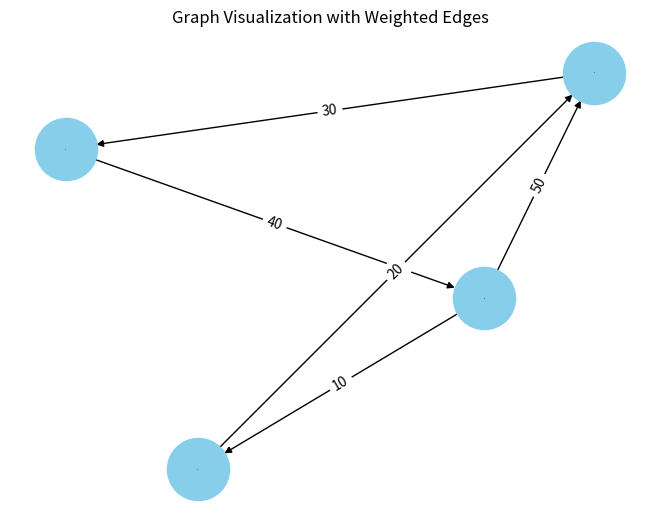

Python code for this plot:
from collections import defaultdict

# ---------------------------
# WeightedGraph Class
# ---------------------------
class WeightedGraph:
    def __init__(self, vertices):
        self.vertices = vertices
        self.adj_list = {i: [] for i in range(vertices)}  # Adjacency list for the graph
        self.edges = []  # List to store the edges (u, v, weight)

    def add_edge(self, u, v, weight):
        """Add a single edge to the graph."""
        if (u, v, weight) not in self.edges:
            self.edges.append((u, v, weight))
            self.adj_list[u].append((v, weight))

    def add_multiple_edges(self, edges):
        """Add multiple edges at once."""
        for u, v, weight in edges:
            self.add_edge(u, v, weight)

    def get_edges(self):
        """Return all edges in the graph."""
        return self.edges

    def print_edges(self):
        """Print the edges of the graph."""
        print("Edges in the graph:")
        for u, v, weight in self.edges:
            print(f"{u} -> {v} (Weight: {weight})")

    def print_adj_list(self):
        """Print the adjacency list of the graph."""
        print("Adjacency List of the graph:")
        for u in self.adj_list:
            print(f"{u} -> {self.adj_list[u]}")

    def is_cyclic_directed(self):
        """Detect if there is a cycle in a directed graph using DFS."""
        visited = [False] * self.vertices
        rec_stack = [False] * self.vertices

        def dfs(v):
            visited[v] = True
            rec_stack[v] = True
            for neighbor, _ in self.adj_list[v]:
                if not visited[neighbor] and dfs(neighbor):
                    return True
                elif rec_stack[neighbor]:
                    return True
            rec_stack[v] = False
            return False

        for node in range(self.vertices):
            if not visited[node]:
                if dfs(node):
                    return True
        return False

    def is_cyclic_undirected(self):
        """Detect if there is a cycle in an undirected graph using DFS."""
        visited = [False] * self.vertices

        def dfs(v, parent):
            visited[v] = True
            for neighbor, _ in self.adj_list[v]:
                if not visited[neighbor]:
                    if dfs(neighbor, v):
                        return True
                elif parent != neighbor:
                    return True
            return False

        for node in range(self.vertices):
            if not visited[node]:
                if dfs(node, -1):
                    return True
        return False

    def is_negative_cycle(self):
        """Detect if there is a negative cycle using Bellman-Ford."""
        dist = [float("inf")] * self.vertices
        dist[0] = 0  # Start from node 0

        for _ in range(self.vertices - 1):
            for u, v, weight in self.edges:
                if dist[u] != float("inf") and dist[u] + weight < dist[v]:
                    dist[v] = dist[u] + weight

        for u, v, weight in self.edges:
            if dist[u] != float("inf") and dist[u] + weight < dist[v]:
                return True  # Negative cycle detected
        return False

    def reset_graph(self):
        """Reset the graph to its empty state."""
        self.edges = []  # Clear all edges
        self.adj_list = {i: [] for i in range(self.vertices)}  # Reset adjacency list for each vertex

    def union(self, parent, u, v):
        """Union-find helper function."""
        root_u = self.find_parent(parent, u)
        root_v = self.find_parent(parent, v)
        if root_u != root_v:
            parent[root_u] = root_v

    def find_parent(self, parent, v):
        """Find the root of the node using path compression."""
        if parent[v] == -1:
            return v
        parent[v] = self.find_parent(parent, parent[v])
        return parent[v]

    def is_cyclic_undirected_union_find(self):
        """Detect cycles in an undirected graph using Union-Find."""
        parent = [-1] * self.vertices

        for u, v, _ in self.edges:
            x = self.find_parent(parent, u)
            y = self.find_parent(parent, v)

            if x == y:
                return True
            self.union(parent, x, y)
        return False

    # ---------------------------
    # Helper functions for testing
    # ---------------------------

    def reset_graph_helper(self):
        """Reset the graph to an empty state for testing."""
        self.edges = []
        self.adj_list = defaultdict(list)

    def get_edges_helper(self):
        """Return all edges for testing."""
        return self.edges

    def add_multiple_edges_helper(self, edges):
        """Add multiple edges for testing."""
        for edge in edges:
            self.add_edge(*edge)

# ---------------------------
# Helper Class for Cycle Test Results
# ---------------------------
class CycleDetectionResults:
    def __init__(self):
        self.directed_cycle_detected = False
        self.undirected_cycle_detected = False
        self.negative_cycle_detected = False

# ---------------------------
# Additional Functionalities
# ---------------------------

class GraphRenderer:
    def __init__(self, graph):
        """Initialize the renderer for visualizing the graph."""
        self.graph = graph

    def render_edges(self):
        """Render the edges of the graph."""
        print("\nRendering edges of the graph:")
        for u, v, weight in self.graph.get_edges():
            print(f"{u} -> {v} (Weight: {weight})")

    def render_adj_list(self):
        """Render the adjacency list of the graph."""
        print("\nRendering adjacency list:")
        self.graph.print_adj_list()

    def render_summary(self):
        """Render a summary of the graph."""
        print("\nGraph summary:")
        print(f"Total vertices: {self.graph.vertices}")
        print(f"Total edges: {len(self.graph.get_edges())}")
        print(f"Is cyclic (directed): {self.graph.is_cyclic_directed()}")
        print(f"Is cyclic (undirected): {self.graph.is_cyclic_undirected()}")
        print(f"Has negative cycle: {self.graph.is_negative_cycle()}")

import matplotlib.pyplot as plt
import networkx as nx

class WeightedGraphVisualization:
    def __init__(self, graph):
        """Initialize the visualization of weighted graph."""
        self.graph = graph

    def visualize(self):
        """Visualize the graph with weighted edges using networkx and matplotlib."""
        G = nx.DiGraph()  # Using DiGraph for directed graph visualization

        # Add edges to the networkx graph
        for u, v, weight in self.graph.get_edges():
            G.add_edge(u, v, weight=weight)

        # Draw the graph
        pos = nx.spring_layout(G)  # Layout for node positioning
        edge_labels = nx.get_edge_attributes(G, 'weight')

        # Draw nodes, edges, and labels
        nx.draw(G, pos, with_labels=True, node_color='skyblue', node_size=2000, font_size=0, font_weight='bold')
        nx.draw_networkx_edge_labels(G, pos, edge_labels=edge_labels)

        # Display the plot
        plt.title("Graph Visualization with Weighted Edges")
        plt.show()


# ---------------------------
# Main Program
# ---------------------------

class WeightedGraphHandler:
    def __init__(self, vertices):
        """Initialize the graph handler."""
        self.graph = WeightedGraph(vertices)
        self.renderer = GraphRenderer(self.graph)
        self.visualizer = WeightedGraphVisualization(self.graph)

    def add_edges(self, edges):
        """Add edges to the graph."""
        for edge in edges:
            self.graph.add_edge(*edge)

    def render_graph(self):
        """Render the graph using the renderer."""
        self.renderer.render_edges()
        self.renderer.render_adj_list()

    def visualize_graph(self):
        """Visualize the graph using the visualizer."""
        self.visualizer.visualize()

    def cycle_detection_summary(self):
        """Print the cycle detection summary."""
        print("\nCycle detection summary:")
        print(f"Directed cycle detected: {self.graph.is_cyclic_directed()}")
        print(f"Undirected cycle detected: {self.graph.is_cyclic_undirected()}")
        print(f"Negative cycle detected: {self.graph.is_negative_cycle()}")

# ---------------------------
# Extended Graph Operations
# ---------------------------

class GraphCycleAnalysis:
    def __init__(self, graph):
        """Initialize cycle analysis on the graph."""
        self.graph = graph
        self.results = CycleDetectionResults()

    def analyze_cycles(self):
        """Analyze different types of cycles in the graph."""
        self.results.directed_cycle_detected = self.graph.is_cyclic_directed()
        self.results.undirected_cycle_detected = self.graph.is_cyclic_undirected()
        self.results.negative_cycle_detected = self.graph.is_negative_cycle()

    def print_analysis(self):
        """Print the analysis results."""
        print(f"Directed cycle detected: {self.results.directed_cycle_detected}")
        print(f"Undirected cycle detected: {self.results.undirected_cycle_detected}")
        print(f"Negative cycle detected: {self.results.negative_cycle_detected}")

# ---------------------------
# Main Function
# ---------------------------

if __name__ == "__main__":
    # Create a graph with 4 vertices (0, 1, 2, 3)
    graph_handler = WeightedGraphHandler(4)

    # Add some sample edges (u, v, weight)
    edges = [
        (0, 1, 10),  # Edge from 0 to 1 with weight 10
        (1, 2, 20),  # Edge from 1 to 2 with weight 20
        (2, 3, 30),  # Edge from 2 to 3 with weight 30
        (3, 0, 40),  # Edge from 3 to 0 with weight 40 (creates a directed cycle: 0 -> 1 -> 2 -> 3 -> 0)
        (0, 2, 50)  # Edge from 0 to 2 with weight 50
    ]

    # Add edges to the graph
    graph_handler.add_edges(edges)

    # Render the graph's edges and adjacency list
    graph_handler.render_graph()

    # Visualize the graph
    graph_handler.visualize_graph()

    # Detect and print the cycle results
    graph_handler.cycle_detection_summary()

    # Analyze cycles in detail
    cycle_analysis = GraphCycleAnalysis(graph_handler.graph)
    cycle_analysis.analyze_cycles()
    cycle_analysis.print_analysis()
